Run: headless pygame with SDL's dummy video driver; simulated clock (each Clock.tick advances the game by its frame time, no real sleeping); random seed 0; keys injected as events and as key.get_pressed() state; no mouse input.
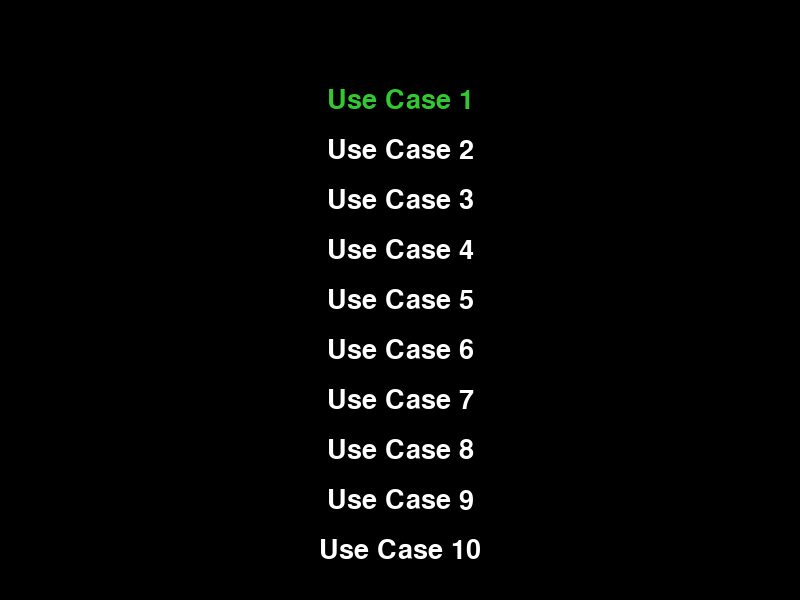
Frame 1 of 4 · flips 1–60 · no input
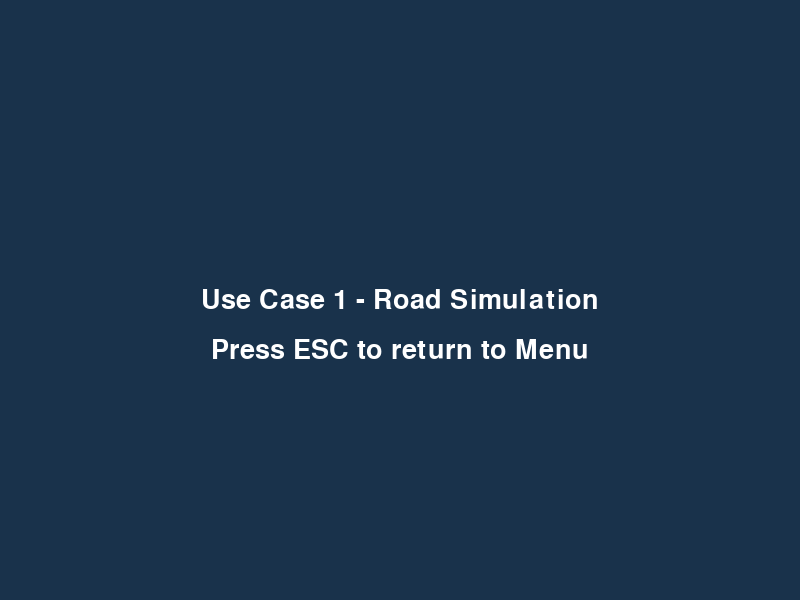
Frame 2 of 4 · flips 61–180 · tapped SPACE, RETURN · held RIGHT (→), D
Frame 3 of 4 · flips 181–300 · held DOWN (↓), S · screen unchanged from frame 2, image omitted
Frame 4 of 4 · flips 301–420 · held LEFT (←), A, UP (↑), W · screen unchanged from frame 3, image omitted

The pygame program that drew these frames:

import pygame
import sys

# Initialize Pygame
pygame.init()

# Screen dimensions
SCREEN_WIDTH = 800
SCREEN_HEIGHT = 600

# Colors
WHITE = (255, 255, 255)
BLACK = (0, 0, 0)
HIGHLIGHT_COLOR = (50, 200, 50)

# Fonts
FONT = pygame.font.Font(None, 40)

# Screen setup
screen = pygame.display.set_mode((SCREEN_WIDTH, SCREEN_HEIGHT))
pygame.display.set_caption("Driving Scenarios Simulator")

# Menu options for 10 use cases
menu_options = [f"Use Case {i}" for i in range(1, 11)]
selected_option = 0  # Tracks which menu option is currently selected

def draw_text(text, font, color, surface, x, y):
    """Helper function to draw text on the screen."""
    textobj = font.render(text, True, color)
    textrect = textobj.get_rect(center=(x, y))
    surface.blit(textobj, textrect)

def main_menu():
    """Main menu loop."""
    global selected_option
    while True:
        screen.fill(BLACK)
        
        # Draw the menu options
        for i, option in enumerate(menu_options):
            color = HIGHLIGHT_COLOR if i == selected_option else WHITE
            draw_text(option, FONT, color, screen, SCREEN_WIDTH // 2, SCREEN_HEIGHT // 2 + i * 50 - 200)
        
        pygame.display.flip()
        
        # Event handling for menu navigation
        for event in pygame.event.get():
            if event.type == pygame.QUIT:
                pygame.quit()
                sys.exit()
            elif event.type == pygame.KEYDOWN:
                if event.key == pygame.K_UP:
                    selected_option = (selected_option - 1) % len(menu_options)
                elif event.key == pygame.K_DOWN:
                    selected_option = (selected_option + 1) % len(menu_options)
                elif event.key == pygame.K_RETURN:
                    # Start the selected use case
                    start_use_case(selected_option + 1)

def start_use_case(case_number):
    """Function to start the chosen use case (road simulation)."""
    while True:
        # Just for illustration, set a different background color for each use case
        color = (case_number * 25 % 255, case_number * 50 % 255, case_number * 75 % 255)
        screen.fill(color)
        
        # Display the current use case on screen
        draw_text(f"Use Case {case_number} - Road Simulation", FONT, WHITE, screen, SCREEN_WIDTH // 2, SCREEN_HEIGHT // 2)
        draw_text("Press ESC to return to Menu", FONT, WHITE, screen, SCREEN_WIDTH // 2, SCREEN_HEIGHT // 2 + 50)
        
        pygame.display.flip()
        
        # Handle events in the use case loop
        for event in pygame.event.get():
            if event.type == pygame.QUIT:
                pygame.quit()
                sys.exit()
            elif event.type == pygame.KEYDOWN:
                if event.key == pygame.K_ESCAPE:
                    return  # Go back to main menu

# Start the main menu
main_menu()
